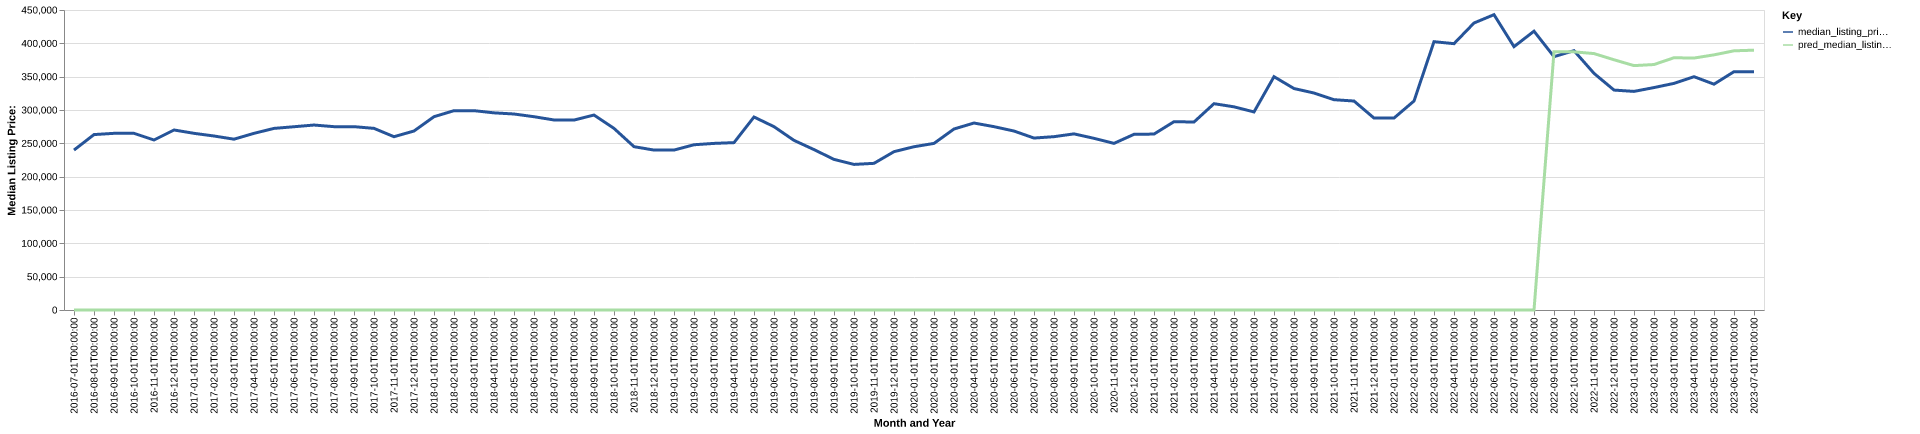

Source data for this figure (header and first rows):
date, time_idx, median_listing_price, thirty_year_interest_rate_five, month, county_name, active_listing_count, median_days_on_market, pred_median_listing_price, month_year
2016-07-01, 0, 239900, 3.72, 7, hart, ga, 248.0, 99.0, 0, Jul-2016
2016-08-01, 1, 263125, 3.73, 8, hart, ga, 212.0, 108.0, 0, Aug-2016
2016-09-01, 2, 265000, 3.66, 9, hart, ga, 197.0, 99.0, 0, Sep-2016
2016-10-01, 3, 265000, 3.64, 10, hart, ga, 193.0, 95.0, 0, Oct-2016
2016-11-01, 4, 255000, 3.66, 11, hart, ga, 195.0, 95.0, 0, Nov-2016
2016-12-01, 5, 270000, 3.48, 12, hart, ga, 188.0, 113.0, 0, Dec-2016
2017-01-01, 6, 265000, 3.45, 1, hart, ga, 175.0, 116.0, 0, Jan-2017
2017-02-01, 7, 261000, 3.5, 2, hart, ga, 167.0, 102.0, 0, Feb-2017
2017-03-01, 8, 256225, 3.52, 3, hart, ga, 171.0, 94.0, 0, Mar-2017
2017-04-01, 9, 265000, 4.03, 4, hart, ga, 181.0, 79.0, 0, Apr-2017
2017-05-01, 10, 272400, 4.32, 5, hart, ga, 182.0, 77.0, 0, May-2017
2017-06-01, 11, 274900, 4.2, 6, hart, ga, 184.0, 81.0, 0, Jun-2017
2017-07-01, 12, 277450, 4.19, 7, hart, ga, 181.0, 86.0, 0, Jul-2017
2017-08-01, 13, 275000, 4.3, 8, hart, ga, 184.0, 84.0, 0, Aug-2017
2017-09-01, 14, 275000, 4.1, 9, hart, ga, 175.0, 82.0, 0, Sep-2017
2017-10-01, 15, 272450, 4.05, 10, hart, ga, 171.0, 93.0, 0, Oct-2017
2017-11-01, 16, 259950, 3.94, 11, hart, ga, 173.0, 100.0, 0, Nov-2017
2017-12-01, 17, 268500, 4.03, 12, hart, ga, 157.0, 116.0, 0, Dec-2017
2018-01-01, 18, 289950, 3.93, 1, hart, ga, 151.0, 125.0, 0, Jan-2018
2018-02-01, 19, 299000, 3.83, 2, hart, ga, 146.0, 105.0, 0, Feb-2018
2018-03-01, 20, 299000, 3.94, 3, hart, ga, 165.0, 74.0, 0, Mar-2018
2018-04-01, 21, 295725, 3.95, 4, hart, ga, 181.0, 65.0, 0, Apr-2018
2018-05-01, 22, 294000, 3.99, 5, hart, ga, 196.0, 71.0, 0, May-2018
2018-06-01, 23, 289933, 4.15, 6, hart, ga, 192.0, 74.0, 0, Jun-2018
2018-07-01, 24, 285050, 4.4, 7, hart, ga, 180.0, 88.0, 0, Jul-2018
2018-08-01, 25, 284900, 4.46, 8, hart, ga, 169.0, 97.0, 0, Aug-2018
2018-09-01, 26, 292450, 4.58, 9, hart, ga, 160.0, 100.0, 0, Sep-2018
2018-10-01, 27, 272400, 4.66, 10, hart, ga, 165.0, 100.0, 0, Oct-2018
2018-11-01, 28, 245000, 4.62, 11, hart, ga, 157.0, 83.0, 0, Nov-2018
2018-12-01, 29, 239900, 4.54, 12, hart, ga, 153.0, 90.0, 0, Dec-2018
2019-01-01, 30, 239900, 4.6, 1, hart, ga, 147.0, 110.0, 0, Jan-2019
2019-02-01, 31, 247875, 4.72, 2, hart, ga, 153.0, 109.0, 0, Feb-2019
2019-03-01, 32, 249900, 4.9, 3, hart, ga, 156.0, 106.0, 0, Mar-2019
2019-04-01, 33, 251063, 4.94, 4, hart, ga, 161.0, 88.0, 0, Apr-2019
2019-05-01, 34, 289500, 4.75, 5, hart, ga, 159.0, 78.0, 0, May-2019
2019-06-01, 35, 275000, 4.51, 6, hart, ga, 158.0, 85.0, 0, Jun-2019
2019-07-01, 36, 254450, 4.41, 7, hart, ga, 157.0, 83.0, 0, Jul-2019
2019-08-01, 37, 240609, 4.41, 8, hart, ga, 147.0, 82.0, 0, Aug-2019
2019-09-01, 38, 225923, 4.2, 9, hart, ga, 134.0, 84.0, 0, Sep-2019
2019-10-01, 39, 218382, 4.14, 10, hart, ga, 122.0, 85.0, 0, Oct-2019
2019-11-01, 40, 220000, 3.84, 11, hart, ga, 117.0, 82.0, 0, Nov-2019
2019-12-01, 41, 237500, 3.81, 12, hart, ga, 112.0, 90.0, 0, Dec-2019
2020-01-01, 42, 244925, 3.75, 1, hart, ga, 100.0, 85.0, 0, Jan-2020
2020-02-01, 43, 249900, 3.73, 2, hart, ga, 102.0, 72.0, 0, Feb-2020
2020-03-01, 44, 271500, 3.78, 3, hart, ga, 109.0, 59.0, 0, Mar-2020
2020-04-01, 45, 280475, 3.75, 4, hart, ga, 118.0, 60.0, 0, Apr-2020
2020-05-01, 46, 275000, 3.74, 5, hart, ga, 108.0, 78.0, 0, May-2020
2020-06-01, 47, 268450, 3.72, 6, hart, ga, 88.0, 79.0, 0, Jun-2020
2020-07-01, 48, 257925, 3.49, 7, hart, ga, 85.0, 58.0, 0, Jul-2020
2020-08-01, 49, 260000, 3.65, 8, hart, ga, 83.0, 75.0, 0, Aug-2020
2020-09-01, 50, 264200, 3.33, 9, hart, ga, 84.0, 65.0, 0, Sep-2020
2020-10-01, 51, 257500, 3.28, 10, hart, ga, 74.0, 74.0, 0, Oct-2020
2020-11-01, 52, 249950, 3.21, 11, hart, ga, 83.0, 83.0, 0, Nov-2020
2020-12-01, 53, 263500, 3.07, 12, hart, ga, 74.0, 80.0, 0, Dec-2020
2021-01-01, 54, 263900, 2.99, 1, hart, ga, 68.0, 84.0, 0, Jan-2021
2021-02-01, 55, 282475, 2.93, 2, hart, ga, 57.0, 64.0, 0, Feb-2021
2021-03-01, 56, 281963, 2.88, 3, hart, ga, 40.0, 53.0, 0, Mar-2021
2021-04-01, 57, 309475, 2.84, 4, hart, ga, 32.0, 42.0, 0, Apr-2021
2021-05-01, 58, 304760, 2.71, 5, hart, ga, 42.0, 29.0, 0, May-2021
2021-06-01, 59, 297100, 2.79, 6, hart, ga, 63.0, 32.0, 0, Jun-2021
... 25 more rows
